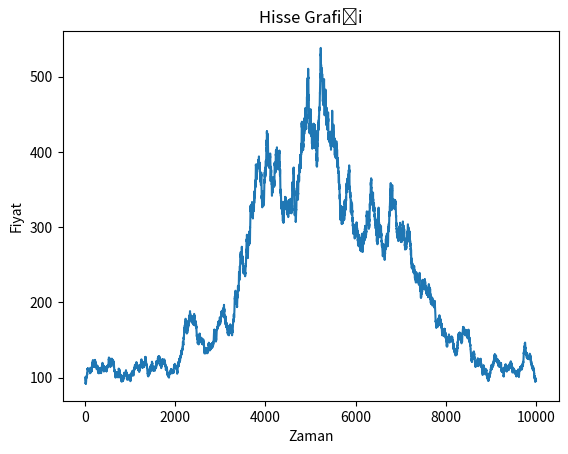

Reproduce this figure in Python.
import numpy as np
from matplotlib import pyplot as plt

# Code to test algo on some random price movement

price_start = 100
price_volatility = 1.0
timestep_count = 10000

# Percentage change for every day
price_change = np.random.normal(loc=0.0, scale=price_volatility, size=(timestep_count,))

prices = np.cumprod(np.concatenate(([price_start], 0.01 * price_change + 1)))

plt.plot(prices)
plt.xlabel('Zaman')
plt.ylabel('Fiyat')
plt.title('Hisse Grafiği')
plt.show()


